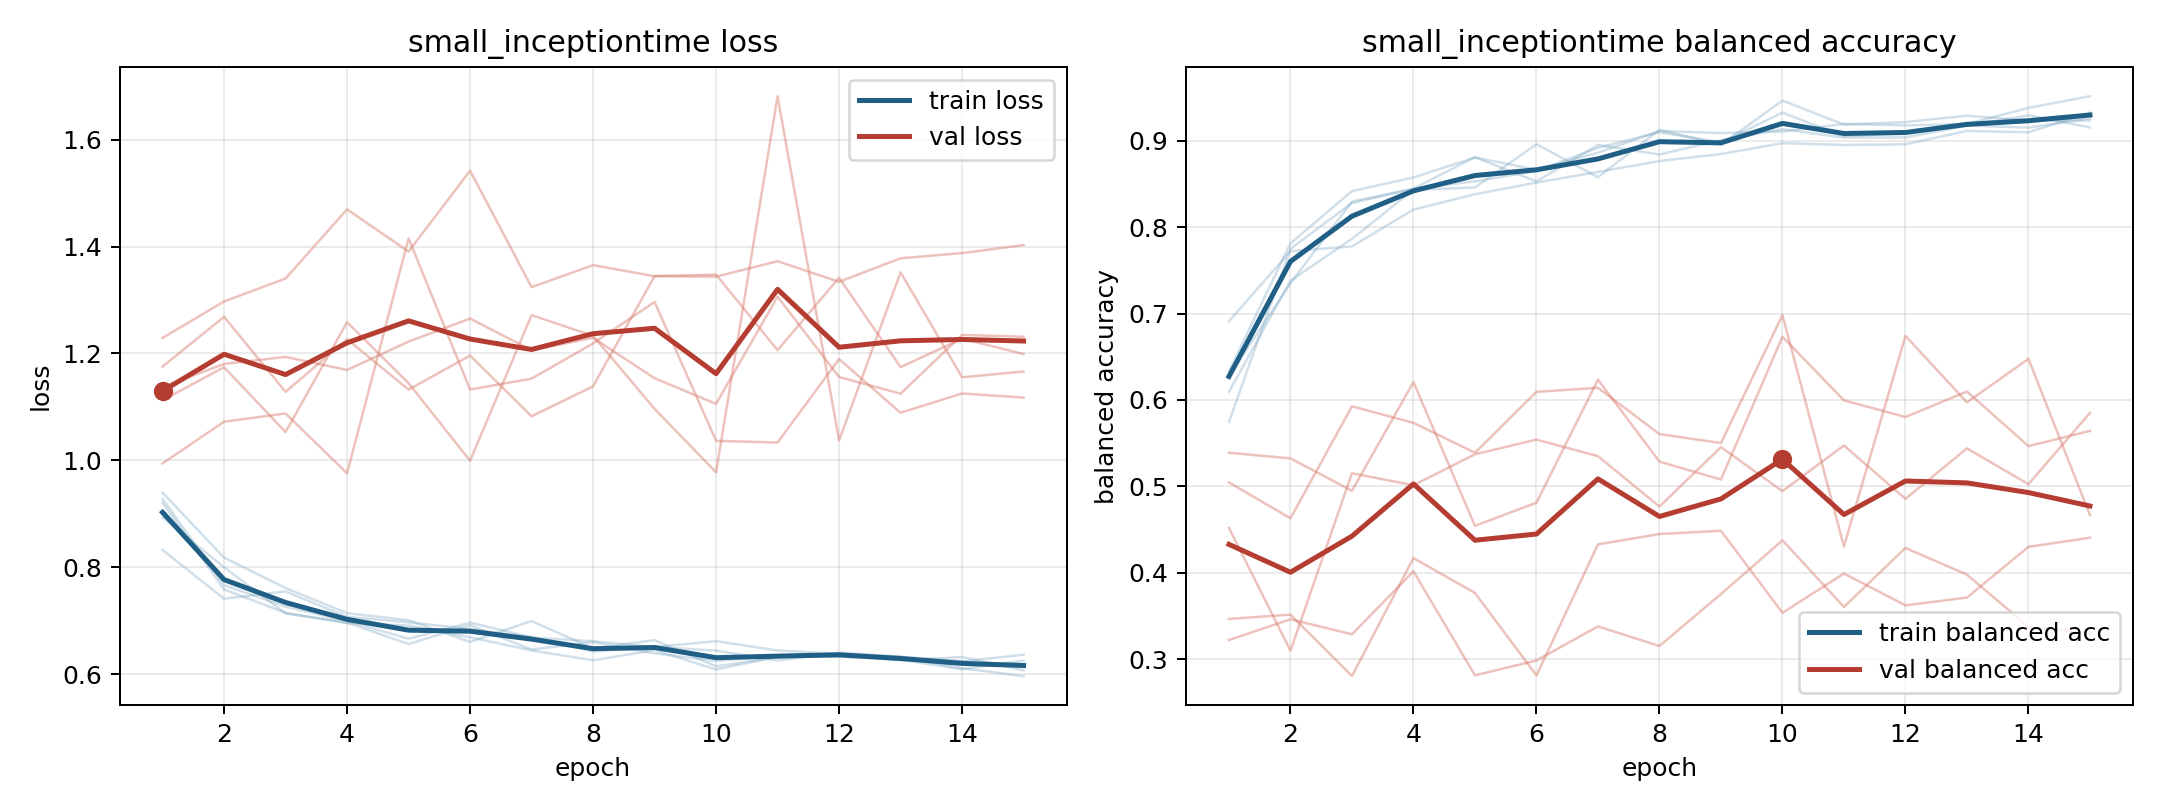

The file beside this chart, header and first rows:
model, fold, epoch, train_loss, train_balanced_accuracy, val_loss, val_balanced_accuracy
small_inceptiontime, 1, 1, 0.8933, 0.6276, 0.9944, 0.539
small_inceptiontime, 1, 2, 0.8, 0.735, 1.072, 0.5324
small_inceptiontime, 1, 3, 0.7137, 0.8294, 1.088, 0.4949
small_inceptiontime, 1, 4, 0.6965, 0.8444, 0.9757, 0.6207
small_inceptiontime, 1, 5, 0.6564, 0.8809, 1.415, 0.4544
small_inceptiontime, 1, 6, 0.6918, 0.8527, 1.132, 0.4812
small_inceptiontime, 1, 7, 0.6461, 0.8949, 1.153, 0.6236
small_inceptiontime, 1, 8, 0.66, 0.8839, 1.219, 0.5287
small_inceptiontime, 1, 9, 0.639, 0.9005, 1.296, 0.508
small_inceptiontime, 1, 10, 0.6248, 0.9132, 1.037, 0.6731
small_inceptiontime, 1, 11, 0.6344, 0.9035, 1.033, 0.5995
small_inceptiontime, 1, 12, 0.6329, 0.9036, 1.19, 0.5803
small_inceptiontime, 1, 13, 0.627, 0.9172, 1.089, 0.6098
small_inceptiontime, 1, 14, 0.6091, 0.9291, 1.125, 0.5467
small_inceptiontime, 1, 15, 0.6255, 0.9153, 1.117, 0.5642
small_inceptiontime, 2, 1, 0.9281, 0.6332, 1.137, 0.3224
small_inceptiontime, 2, 2, 0.7667, 0.7811, 1.18, 0.3463
small_inceptiontime, 2, 3, 0.7262, 0.8416, 1.194, 0.329
small_inceptiontime, 2, 4, 0.6996, 0.8573, 1.169, 0.4018
small_inceptiontime, 2, 5, 0.6663, 0.8804, 1.222, 0.2815
small_inceptiontime, 2, 6, 0.6964, 0.8663, 1.265, 0.2987
small_inceptiontime, 2, 7, 0.6692, 0.886, 1.206, 0.3381
small_inceptiontime, 2, 8, 0.6424, 0.9111, 1.229, 0.3154
small_inceptiontime, 2, 9, 0.6509, 0.9087, 1.154, 0.3755
small_inceptiontime, 2, 10, 0.6441, 0.9105, 1.106, 0.4377
small_inceptiontime, 2, 11, 0.6256, 0.9192, 1.306, 0.3606
small_inceptiontime, 2, 12, 0.6405, 0.9176, 1.156, 0.4288
small_inceptiontime, 2, 13, 0.6326, 0.9192, 1.125, 0.398
small_inceptiontime, 2, 14, 0.611, 0.9378, 1.235, 0.3376
small_inceptiontime, 2, 15, 0.5964, 0.9513, 1.231, 0.3301
small_inceptiontime, 3, 1, 0.9395, 0.6093, 1.113, 0.5046
small_inceptiontime, 3, 2, 0.8181, 0.7378, 1.174, 0.4631
small_inceptiontime, 3, 3, 0.7612, 0.7864, 1.053, 0.5926
small_inceptiontime, 3, 4, 0.7142, 0.8431, 1.259, 0.5735
small_inceptiontime, 3, 5, 0.7009, 0.8458, 1.145, 0.539
small_inceptiontime, 3, 6, 0.6603, 0.8959, 0.9993, 0.6094
small_inceptiontime, 3, 7, 0.6994, 0.8576, 1.272, 0.6141
small_inceptiontime, 3, 8, 0.6482, 0.9125, 1.233, 0.5605
small_inceptiontime, 3, 9, 0.6637, 0.8951, 1.096, 0.5502
small_inceptiontime, 3, 10, 0.6147, 0.9462, 0.9776, 0.6981
small_inceptiontime, 3, 11, 0.6317, 0.9185, 1.681, 0.4305
small_inceptiontime, 3, 12, 0.636, 0.9214, 1.037, 0.6742
small_inceptiontime, 3, 13, 0.6327, 0.9287, 1.352, 0.5972
small_inceptiontime, 3, 14, 0.6242, 0.9233, 1.155, 0.6476
small_inceptiontime, 3, 15, 0.6363, 0.9232, 1.166, 0.4669
small_inceptiontime, 4, 1, 0.9207, 0.5746, 1.229, 0.3468
small_inceptiontime, 4, 2, 0.7586, 0.7748, 1.297, 0.3517
small_inceptiontime, 4, 3, 0.7147, 0.8278, 1.34, 0.2806
small_inceptiontime, 4, 4, 0.6956, 0.8443, 1.47, 0.4171
small_inceptiontime, 4, 5, 0.6911, 0.8529, 1.391, 0.3768
small_inceptiontime, 4, 6, 0.6691, 0.8648, 1.542, 0.2814
small_inceptiontime, 4, 7, 0.6444, 0.8916, 1.324, 0.4329
small_inceptiontime, 4, 8, 0.6259, 0.9097, 1.365, 0.445
small_inceptiontime, 4, 9, 0.6451, 0.898, 1.344, 0.4487
small_inceptiontime, 4, 10, 0.6088, 0.9323, 1.344, 0.3539
small_inceptiontime, 4, 11, 0.6328, 0.9049, 1.373, 0.3992
small_inceptiontime, 4, 12, 0.6334, 0.9085, 1.334, 0.3625
small_inceptiontime, 4, 13, 0.6289, 0.9174, 1.378, 0.3715
small_inceptiontime, 4, 14, 0.6242, 0.915, 1.388, 0.4301
small_inceptiontime, 4, 15, 0.6158, 0.9257, 1.403, 0.4406
... 15 more rows
